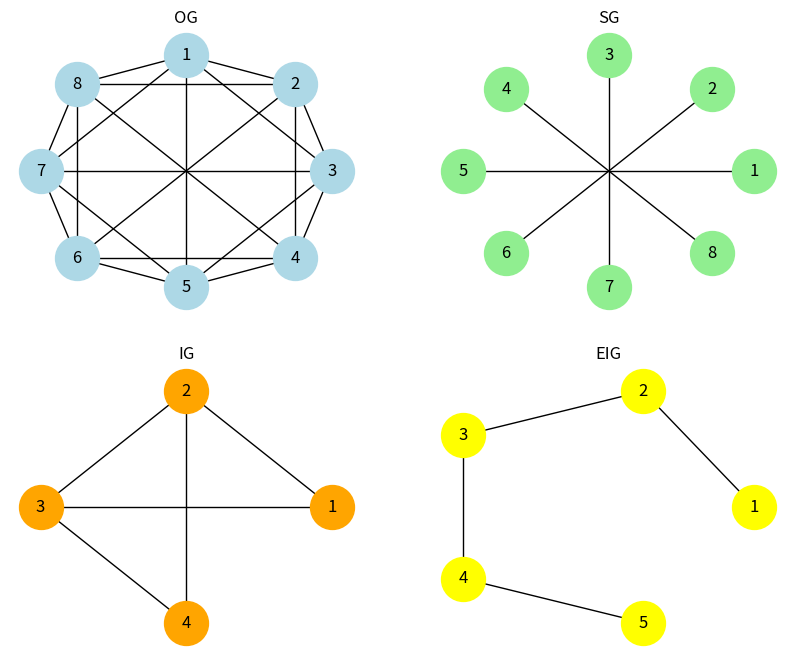

Python code for this plot:
import networkx as nx
import matplotlib.pyplot as plt

G1 = nx.Graph()

G1.add_edges_from([
(1,2),(2,3),(3,4),(4,5),(5,6),(6,7),(7,8),(8,1),(1,7),
(1,3),(1,5),(2,8),(2,4),(2,6),(3,5),(3,7),(4,6),(4,8),(5,7),(6,8)
])

pos = {
1:(0,2),
2:(1.5,1.5),
3:(2,0),
4:(1.5,-1.5),
5:(0,-2),
6:(-1.5,-1.5),
7:(-2,0),
8:(-1.5,1.5)
}

SG = nx.Graph()
SG.add_nodes_from(G1.nodes())
SG.add_edges_from([
    (3,7),(2,6),(4,8),(5,1)
]) 


IGnodes = [1,2,3,4]
IG = nx.induced_subgraph(G1, IGnodes)

EIGedges = [(1,2),(2,3),(3,4),(4,5)]
EIG = nx.edge_subgraph(G1, EIGedges)

plt.figure(figsize=(10, 8))

plt.subplot(2, 2, 1)
nx.draw(G1,pos, with_labels=True, node_size=1000,node_color='lightblue')
plt.title("OG")

plt.subplot(2, 2, 2)
nx.draw_circular(SG, with_labels=True, node_size=1000,node_color='lightgreen')
plt.title("SG")

plt.subplot(2, 2, 3)
nx.draw_circular(IG, with_labels=True, node_size=1000,node_color='orange')
plt.title("IG")

plt.subplot(2, 2, 4)
nx.draw_circular(EIG, with_labels=True, node_size=1000,node_color='yellow')
plt.title("EIG")

plt.show()
